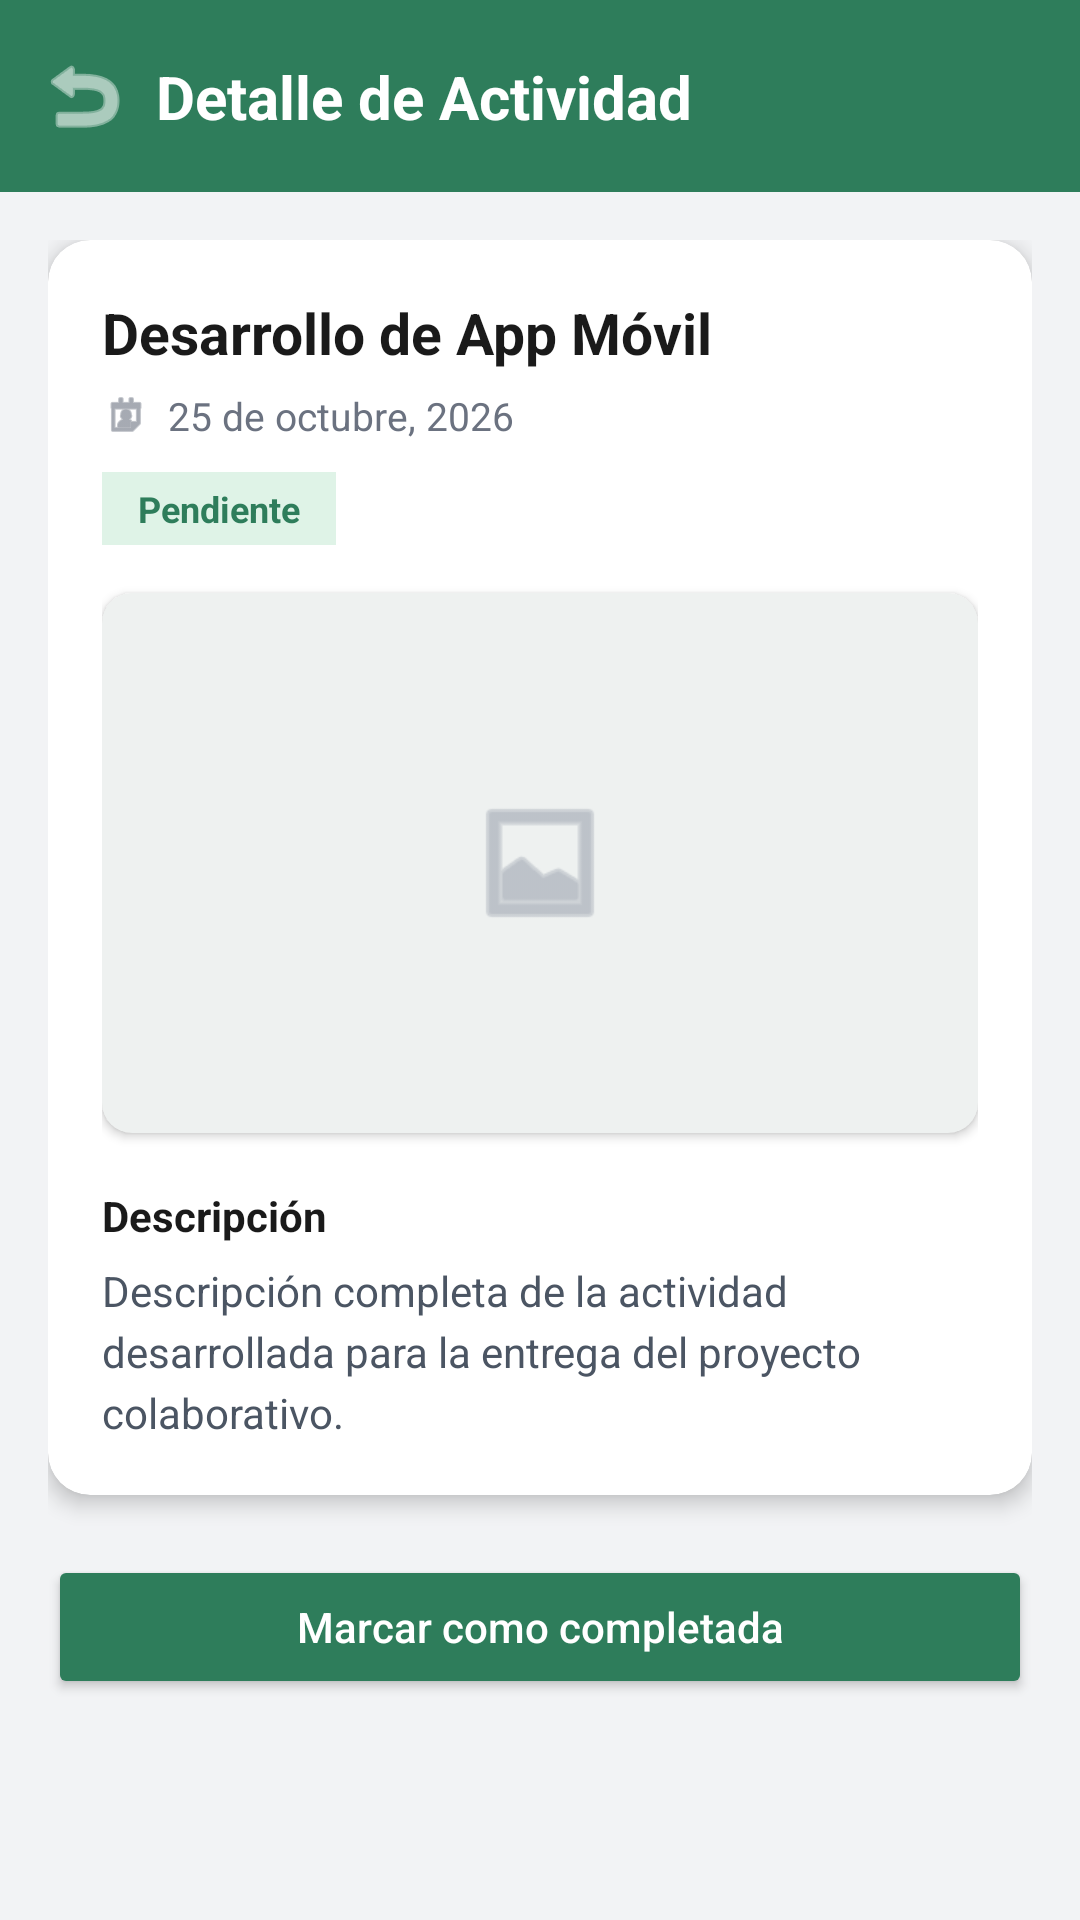

Produce the Android XML layout that renders to this screen, including the resource entries it uses.
<!-- AndroidManifest.xml: application theme Theme.CampusGo -->
<!-- res/layout/activity_detalle_actividad.xml -->
<?xml version="1.0" encoding="utf-8"?>
<androidx.constraintlayout.widget.ConstraintLayout
    xmlns:android="http://schemas.android.com/apk/res/android"
    xmlns:app="http://schemas.android.com/apk/res-auto"
    xmlns:tools="http://schemas.android.com/tools"
    android:layout_width="match_parent"
    android:layout_height="match_parent"
    android:background="#F2F3F5">

    
    <androidx.constraintlayout.widget.ConstraintLayout
        android:id="@+id/header"
        android:layout_width="0dp"
        android:layout_height="wrap_content"
        android:background="#2E7D5B"
        android:paddingStart="12dp"
        android:paddingEnd="20dp"
        android:paddingTop="16dp"
        android:paddingBottom="16dp"
        app:layout_constraintTop_toTopOf="parent"
        app:layout_constraintStart_toStartOf="parent"
        app:layout_constraintEnd_toEndOf="parent">

        <ImageButton
            android:id="@+id/btnBack"
            android:layout_width="32dp"
            android:layout_height="32dp"
            android:background="@android:color/transparent"
            android:src="@android:drawable/ic_menu_revert"
            android:contentDescription="Volver"
            app:tint="@android:color/white"
            app:layout_constraintTop_toTopOf="parent"
            app:layout_constraintBottom_toBottomOf="parent"
            app:layout_constraintStart_toStartOf="parent" />

        <TextView
            android:id="@+id/tvHeaderTitle"
            android:layout_width="0dp"
            android:layout_height="wrap_content"
            android:layout_marginStart="8dp"
            android:text="Detalle de Actividad"
            android:textColor="@android:color/white"
            android:textSize="20sp"
            android:textStyle="bold"
            app:layout_constraintTop_toTopOf="parent"
            app:layout_constraintBottom_toBottomOf="parent"
            app:layout_constraintStart_toEndOf="@id/btnBack"
            app:layout_constraintEnd_toEndOf="parent" />
    </androidx.constraintlayout.widget.ConstraintLayout>

    
    <ScrollView
        android:layout_width="0dp"
        android:layout_height="0dp"
        android:clipToPadding="false"
        android:paddingBottom="24dp"
        app:layout_constraintTop_toBottomOf="@id/header"
        app:layout_constraintBottom_toBottomOf="parent"
        app:layout_constraintStart_toStartOf="parent"
        app:layout_constraintEnd_toEndOf="parent">

        <LinearLayout
            android:layout_width="match_parent"
            android:layout_height="wrap_content"
            android:orientation="vertical"
            android:padding="16dp">

            
            <androidx.cardview.widget.CardView
                android:layout_width="match_parent"
                android:layout_height="wrap_content"
                app:cardCornerRadius="14dp"
                app:cardElevation="4dp"
                app:cardBackgroundColor="@android:color/white">

                <LinearLayout
                    android:layout_width="match_parent"
                    android:layout_height="wrap_content"
                    android:orientation="vertical"
                    android:padding="18dp">

                    
                    <TextView
                        android:layout_width="wrap_content"
                        android:layout_height="wrap_content"
                        android:text="Desarrollo de App Móvil"
                        android:textColor="#1A1A1A"
                        android:textSize="19sp"
                        android:textStyle="bold" />

                    
                    <LinearLayout
                        android:layout_width="wrap_content"
                        android:layout_height="wrap_content"
                        android:layout_marginTop="6dp"
                        android:gravity="center_vertical"
                        android:orientation="horizontal">

                        <ImageView
                            android:layout_width="16dp"
                            android:layout_height="16dp"
                            android:src="@android:drawable/ic_menu_my_calendar"
                            app:tint="#6B7280" />

                        <TextView
                            android:layout_width="wrap_content"
                            android:layout_height="wrap_content"
                            android:layout_marginStart="6dp"
                            android:text="25 de octubre, 2026"
                            android:textColor="#6B7280"
                            android:textSize="13sp" />
                    </LinearLayout>

                    
                    <TextView
                        android:layout_width="wrap_content"
                        android:layout_height="wrap_content"
                        android:layout_marginTop="10dp"
                        android:background="#DFF3E7"
                        android:paddingStart="12dp"
                        android:paddingEnd="12dp"
                        android:paddingTop="4dp"
                        android:paddingBottom="4dp"
                        android:text="Pendiente"
                        android:textColor="#2E7D5B"
                        android:textSize="12sp"
                        android:textStyle="bold" />

                    
                    <androidx.cardview.widget.CardView
                        android:layout_width="match_parent"
                        android:layout_height="180dp"
                        android:layout_marginTop="16dp"
                        app:cardCornerRadius="10dp"
                        app:cardBackgroundColor="#EEF1F0">

                        <ImageView
                            android:layout_width="48dp"
                            android:layout_height="48dp"
                            android:layout_gravity="center"
                            android:src="@android:drawable/ic_menu_gallery"
                            app:tint="#9CA3AF" />
                    </androidx.cardview.widget.CardView>

                    
                    <TextView
                        android:layout_width="wrap_content"
                        android:layout_height="wrap_content"
                        android:layout_marginTop="18dp"
                        android:text="Descripción"
                        android:textColor="#1A1A1A"
                        android:textSize="14sp"
                        android:textStyle="bold" />

                    <TextView
                        android:layout_width="match_parent"
                        android:layout_height="wrap_content"
                        android:layout_marginTop="6dp"
                        android:text="Descripción completa de la actividad desarrollada para la entrega del proyecto colaborativo."
                        android:textColor="#4B5563"
                        android:textSize="14sp"
                        android:lineSpacingExtra="4dp" />
                </LinearLayout>
            </androidx.cardview.widget.CardView>

            
            <Button
                android:layout_width="match_parent"
                android:layout_height="wrap_content"
                android:layout_marginTop="20dp"
                android:backgroundTint="#2E7D5B"
                android:text="Marcar como completada"
                android:textColor="@android:color/white"
                android:textAllCaps="false"
                android:padding="14dp" />

        </LinearLayout>
    </ScrollView>

</androidx.constraintlayout.widget.ConstraintLayout>
<!-- resources referenced by this layout -->
<resources>
  <style name="Theme.CampusGo" parent="Theme.AppCompat.Light.DarkActionBar" />
</resources>
